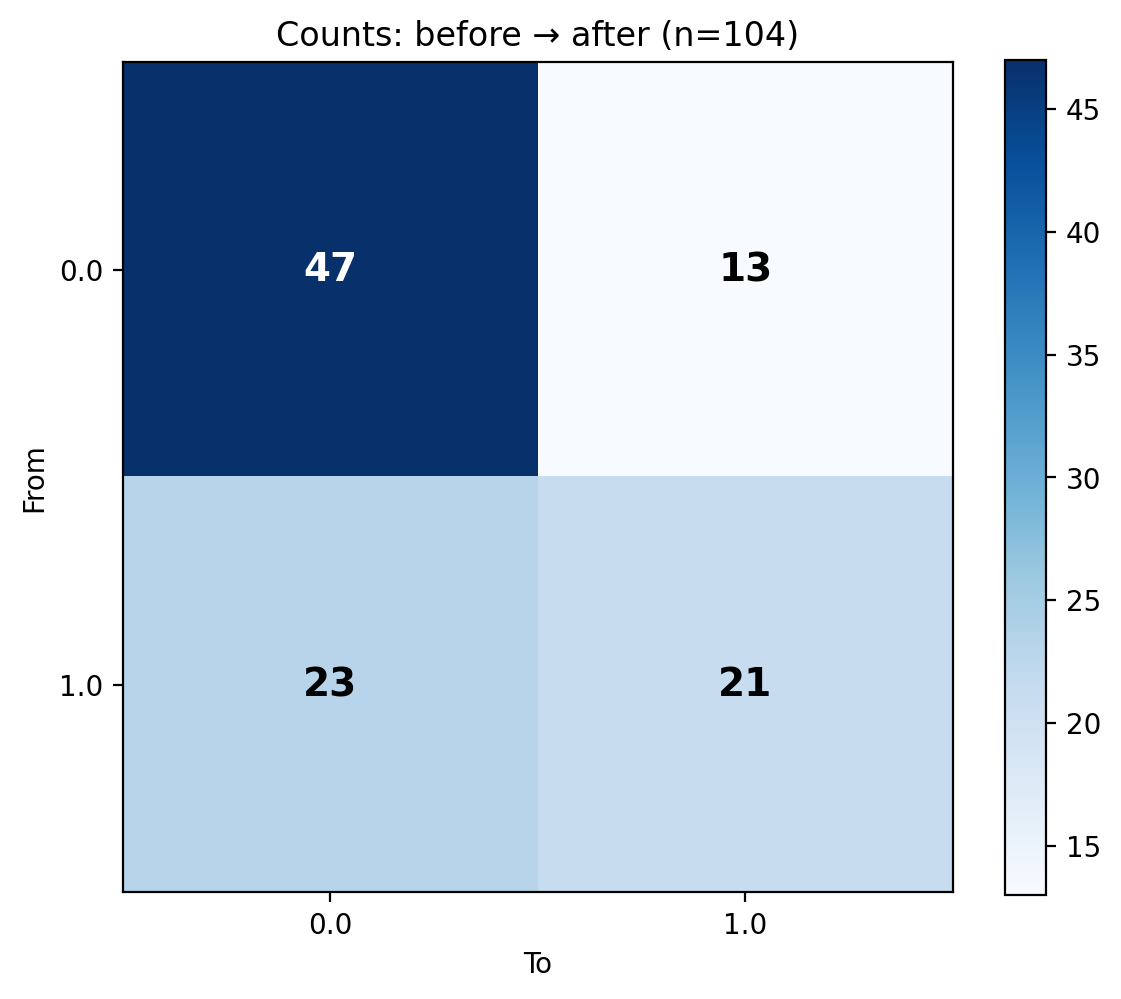

The file beside this chart, header and first rows:
From, 0.0, 1.0
0.0, 47, 13
1.0, 23, 21
